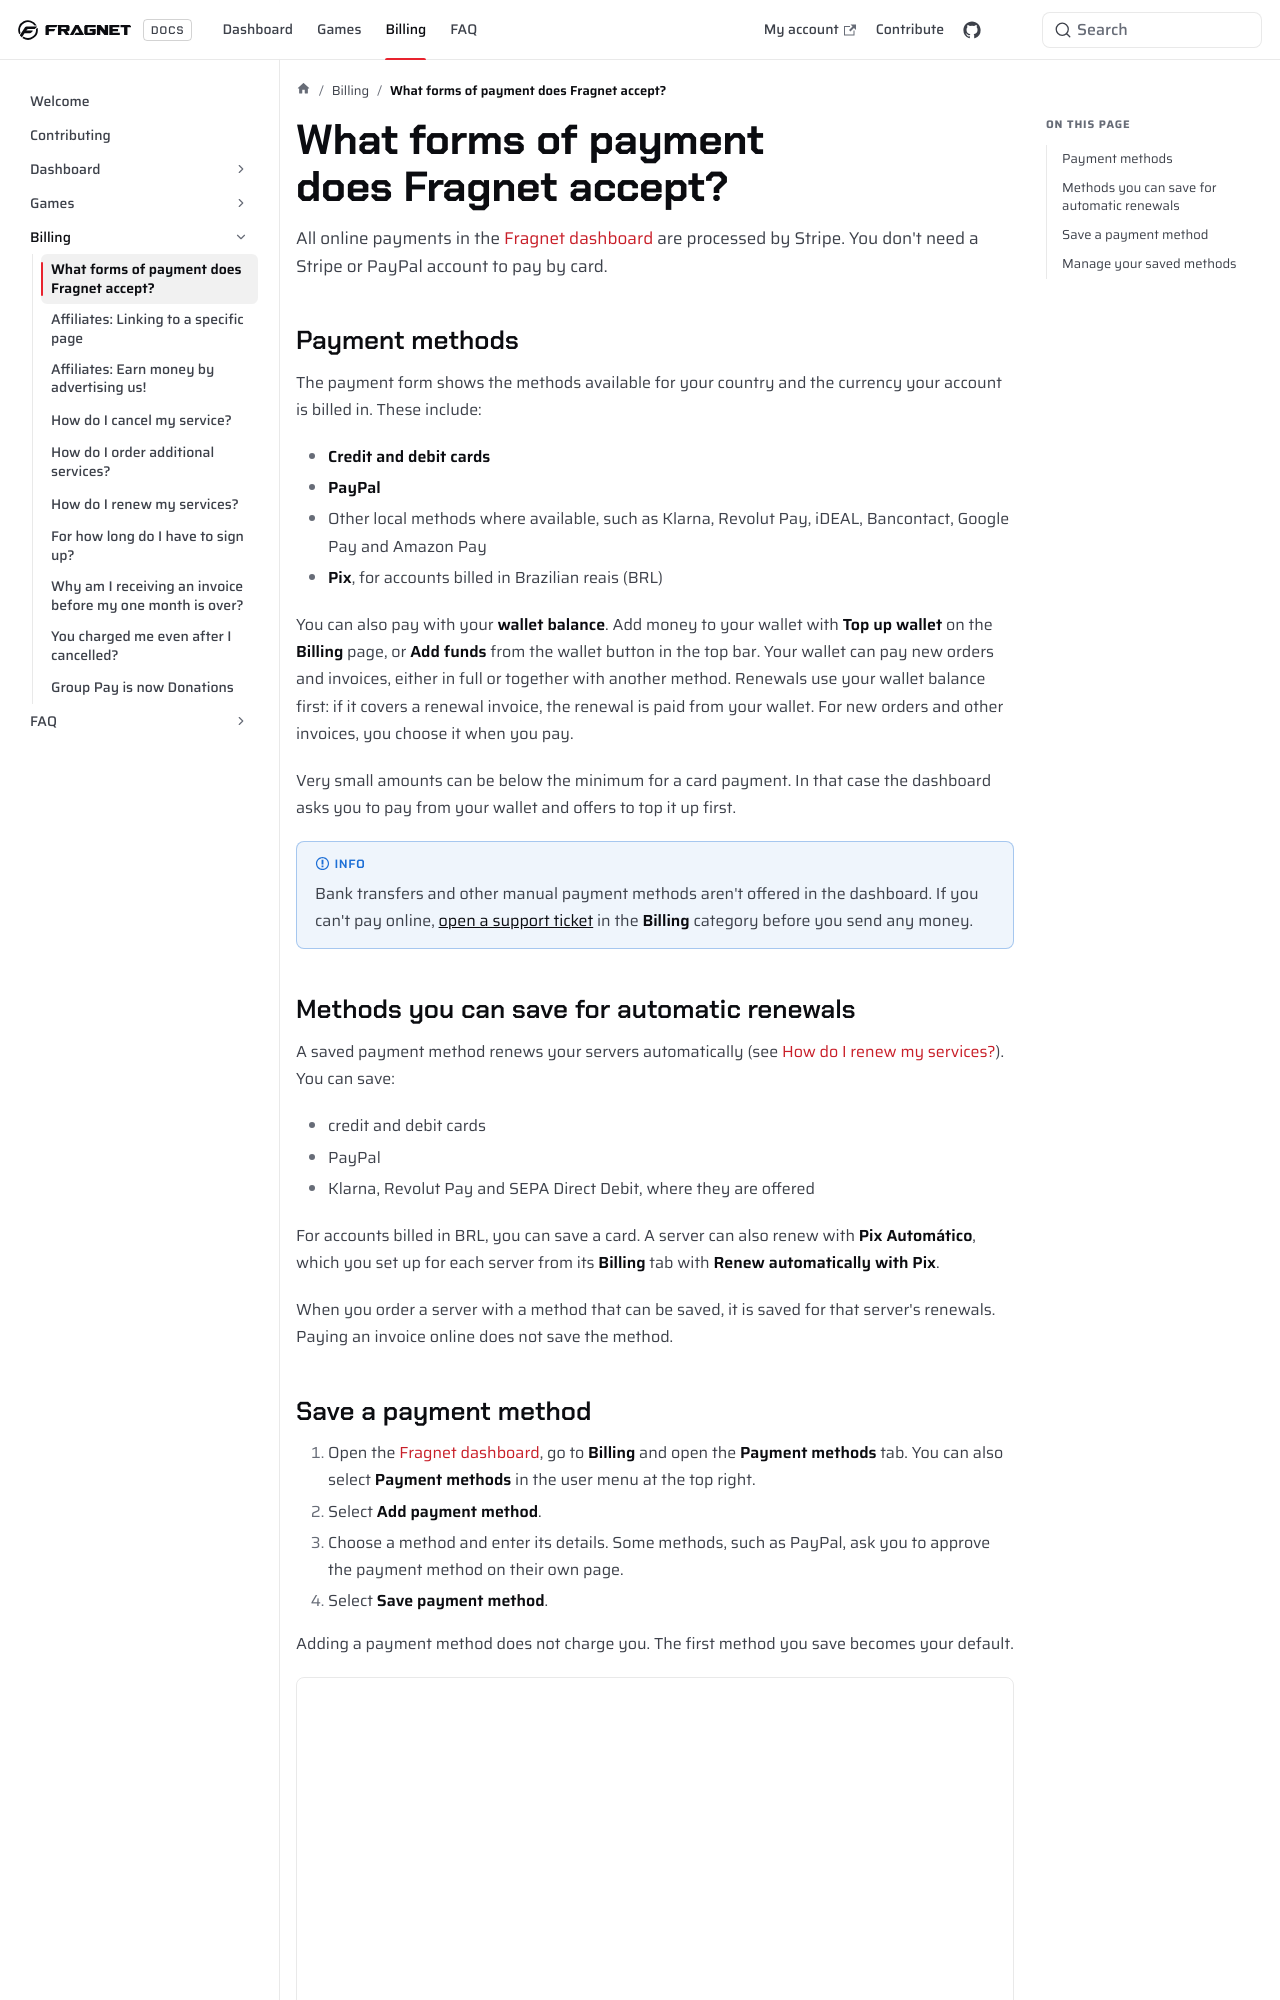

repository: FragnetNetwork/docs · page: billing/accepted-payment-methods/index.html · generator: docusaurus

# What forms of payment does Fragnet accept?

All online payments in the [Fragnet dashboard](VAR::PANEL_URL) are processed by Stripe. You don't need a Stripe or PayPal account to pay by card.

## Payment methods

The payment form shows the methods available for your country and the currency your account is billed in. These include:

- **Credit and debit cards**
- **PayPal**
- Other local methods where available, such as Klarna, Revolut Pay, iDEAL, Bancontact, Google Pay and Amazon Pay
- **Pix**, for accounts billed in Brazilian reais (BRL)

You can also pay with your **wallet balance**. Add money to your wallet with **Top up wallet** on the **Billing** page, or **Add funds** from the wallet button in the top bar. Your wallet can pay new orders and invoices, either in full or together with another method. Renewals use your wallet balance first: if it covers a renewal invoice, the renewal is paid from your wallet. For new orders and other invoices, you choose it when you pay.

Very small amounts can be below the minimum for a card payment. In that case the dashboard asks you to pay from your wallet and offers to top it up first.

:::info
Bank transfers and other manual payment methods aren't offered in the dashboard. If you can't pay online, [open a support ticket](VAR::SUPPORT_URL) in the **Billing** category before you send any money.
:::

## Methods you can save for automatic renewals

A saved payment method renews your servers automatically (see [How do I renew my services?](./renew-service.md)). You can save:

- credit and debit cards
- PayPal
- Klarna, Revolut Pay and SEPA Direct Debit, where they are offered

For accounts billed in BRL, you can save a card. A server can also renew with **Pix Automático**, which you set up for each server from its **Billing** tab with **Renew automatically with Pix**.

When you order a server with a method that can be saved, it is saved for that server's renewals. Paying an invoice online does not save the method.
